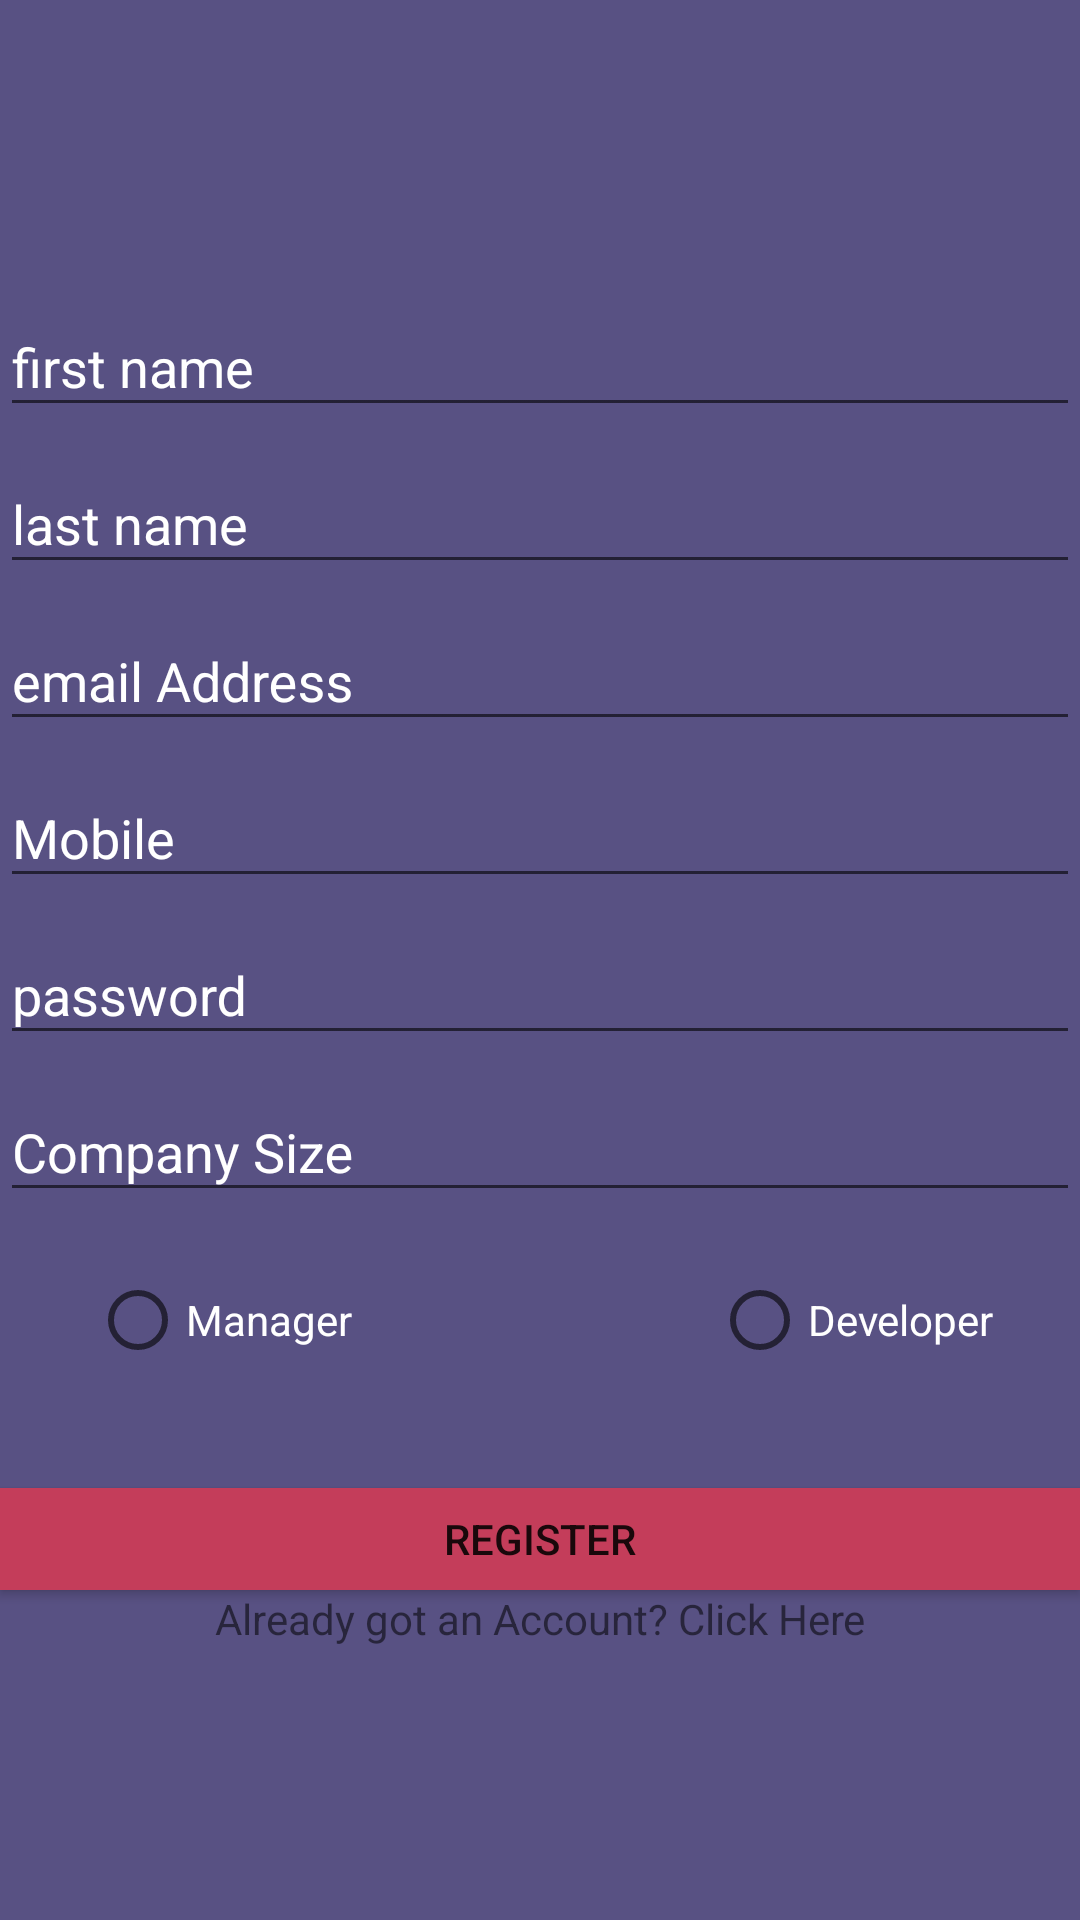

This screen was rendered from an Android layout file. Write that file and the resources it references.
<!-- AndroidManifest.xml: application theme AppTheme -->
<!-- res/layout/fragment_registration.xml -->
<?xml version="1.0" encoding="utf-8"?>
<LinearLayout xmlns:android="http://schemas.android.com/apk/res/android"
              xmlns:app="http://schemas.android.com/apk/res-auto"
              xmlns:tools="http://schemas.android.com/tools"
              android:layout_width="match_parent"
              android:layout_height="match_parent"
              tools:context=".authentication.RegistrationFragment"
              android:background="@color/rgn_background"
              android:orientation="vertical"
              android:id="@+id/regFragCon">


    <android.support.design.widget.TextInputLayout
            android:layout_width="match_parent"
            android:layout_height="match_parent"

            android:layout_marginTop="90dp" android:id="@+id/et_fname" android:textColorHint="@android:color/white">

        <android.support.design.widget.TextInputEditText
                android:layout_width="match_parent"
                android:layout_height="wrap_content"
                android:textColor="@android:color/white"
                android:textColorHint="@android:color/white"
                android:hint="first name "/>
        <android.support.design.widget.TextInputLayout
                android:layout_width="match_parent"
                android:textColorHint="@android:color/white"
                android:layout_height="match_parent" android:id="@+id/et_lname">

            <android.support.design.widget.TextInputLayout
                    android:layout_width="match_parent"
                    android:layout_height="match_parent"
                    android:textColorHint="@android:color/white"
                    android:id="@+id/et_email">

                <android.support.design.widget.TextInputLayout
                        android:layout_width="match_parent"
                        android:textColorHint="@android:color/white"
                        android:layout_height="match_parent" android:id="@+id/et_phone">

                    <android.support.design.widget.TextInputLayout
                            android:layout_width="match_parent"
                            android:textColor="@android:color/white"
                            android:textColorHint="@android:color/white"
                            android:layout_height="match_parent" android:id="@+id/et_password">

                        <android.support.design.widget.TextInputLayout
                                android:layout_width="match_parent"
                                android:textColor="@android:color/white"
                                android:textColorHint="@android:color/white"
                                android:layout_height="match_parent" android:id="@+id/et_comSize">
<LinearLayout android:layout_width="wrap_content" android:layout_height="wrap_content"
android:layout_marginTop="20dp">
    <RadioButton
            android:text="Manager"
            android:layout_width="wrap_content"
            android:layout_marginLeft="30dp"
            android:layout_height="wrap_content" android:id="@+id/rdn_manager"
            android:layout_weight="1" android:textColor="@android:color/white"/>
    <RadioButton
            android:text="Developer "
            android:layout_width="wrap_content"
            android:layout_marginLeft="120dp"
            android:layout_height="wrap_content" android:id="@+id/rdn_developer"
            android:layout_weight="1" android:textColor="@android:color/white"/>

</LinearLayout>

                            <android.support.design.widget.TextInputEditText
                                    android:layout_width="match_parent"
                                    android:textColorHint="@android:color/white"
                                    android:layout_height="wrap_content"
                                    android:textColor="@android:color/white"
                                    android:hint="Company Size"/>
                            <Button
                                    android:text="Register"
                                    android:layout_width="match_parent"
                                    android:layout_marginTop="40dp"
                                    android:layout_height="34dp" android:id="@+id/btn_Register"
                                    android:background="@color/toolbar"/>
                            <TextView
                                    android:text="Already got an Account? Click Here"
                                    android:layout_width="match_parent"
                                    android:textAlignment="center"
                                    android:gravity="center"
                                    android:layout_height="wrap_content" android:id="@+id/tv_gotAccount"
                                    />
                        </android.support.design.widget.TextInputLayout>

                        <android.support.design.widget.TextInputEditText
                                android:layout_width="match_parent"
                                android:layout_height="wrap_content"
                                android:textColor="@android:color/white"
                                android:textColorHint="@android:color/white"
                                android:hint="password"/>
                    </android.support.design.widget.TextInputLayout>

                    <android.support.design.widget.TextInputEditText
                            android:layout_width="match_parent"
                            android:layout_height="wrap_content"
                            android:textColorHint="@android:color/white"
                            android:textColor="@android:color/white"
                            android:hint="Mobile"/>
                </android.support.design.widget.TextInputLayout>

                <android.support.design.widget.TextInputEditText
                        android:layout_width="match_parent"
                        android:layout_height="wrap_content"
                        android:textColor="@android:color/white"
                        android:hint="email Address"/>
            </android.support.design.widget.TextInputLayout>
            <android.support.design.widget.TextInputEditText
                    android:layout_width="match_parent"
                    android:layout_height="wrap_content"
                    android:textColor="@android:color/white"
                    android:hint="last name "/>
        </android.support.design.widget.TextInputLayout>
    </android.support.design.widget.TextInputLayout>
</LinearLayout>
<!-- resources referenced by this layout -->
<resources>
  <color name="rgn_background">#585183</color>
  <color name="toolbar">#C43D5A</color>
  <style name="AppTheme" parent="Theme.AppCompat.Light.DarkActionBar">
          
          <item name="colorPrimary">@color/toolbar</item>
          <item name="colorPrimaryDark">@color/colorPrimaryDark</item>
          <item name="colorAccent">@color/colorAccent</item>
      </style>
  <color name="colorPrimaryDark">#00574B</color>
  <color name="colorAccent">#D81B60</color>
</resources>
